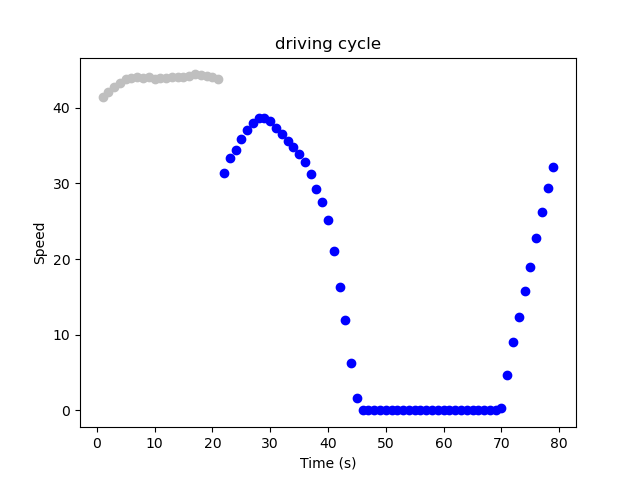

The file beside this chart, header and first rows:
; DateTime; Speed; FuelRate; gps_Lat; gps_Long; Duration; DeltaDistance; Acc; DayOfWeek; Seg; Acc2
438; 2018-11-10 04:03:07; 41.47; 30.9; 45.54; -73.65; 1.0; 11.52; 0.2517; 5; 2.0; 0.06337
439; 2018-11-10 04:03:08; 42.16; 38.7; 45.54; -73.65; 1.0; 11.71; 0.191; 5; 2.0; 0.03647
440; 2018-11-10 04:03:09; 42.81; 30.5; 45.54; -73.65; 1.0; 11.89; 0.1823; 5; 2.0; 0.03323
441; 2018-11-10 04:03:10; 43.33; 27.6; 45.54; -73.65; 1.0; 12.04; 0.1432; 5; 2.0; 0.02051
442; 2018-11-10 04:03:11; 43.78; 29.65; 45.54; -73.65; 1.0; 12.16; 0.1259; 5; 2.0; 0.01584
443; 2018-11-10 04:03:12; 44.0; 20.6; 45.54; -73.65; 1.0; 12.22; 0.06076; 5; 2.0; 0.003692
444; 2018-11-10 04:03:13; 44.11; 18.95; 45.54; -73.65; 1.0; 12.25; 0.03038; 5; 2.0; 0.0009231
445; 2018-11-10 04:03:14; 43.97; 17.2; 45.54; -73.65; 1.0; 12.21; -0.03906; 5; 2.0; 0.001526
446; 2018-11-10 04:03:15; 44.02; 21.4; 45.54; -73.65; 1.0; 12.23; 0.01302; 5; 2.0; 0.0001695
447; 2018-11-10 04:03:16; 43.88; 18.25; 45.54; -73.65; 1.0; 12.19; -0.03906; 5; 2.0; 0.001526
448; 2018-11-10 04:03:17; 43.89; 18.8; 45.54; -73.65; 1.0; 12.19; 0.00434; 5; 2.0; 1.8838011188271607e-05
449; 2018-11-10 04:03:18; 43.91; 20.55; 45.54; -73.65; 1.0; 12.2; 0.00434; 5; 2.0; 1.8838011188271607e-05
450; 2018-11-10 04:03:19; 44.03; 20.2; 45.54; -73.65; 1.0; 12.23; 0.03472; 5; 2.0; 0.001206
451; 2018-11-10 04:03:20; 44.02; 20.85; 45.54; -73.65; 1.0; 12.23; -0.00434; 5; 2.0; 1.8838011188271607e-05
452; 2018-11-10 04:03:21; 44.08; 25.35; 45.54; -73.65; 1.0; 12.24; 0.01736; 5; 2.0; 0.0003014
453; 2018-11-10 04:03:22; 44.17; 20.95; 45.54; -73.65; 1.0; 12.27; 0.02604; 5; 2.0; 0.0006782
454; 2018-11-10 04:03:23; 44.42; 20.95; 45.54; -73.64; 1.0; 12.34; 0.06944; 5; 2.0; 0.004823
455; 2018-11-10 04:03:24; 44.3; 15.75; 45.54; -73.64; 1.0; 12.3; -0.03472; 5; 2.0; 0.001206
456; 2018-11-10 04:03:25; 44.16; 21.85; 45.54; -73.64; 1.0; 12.27; -0.03906; 5; 2.0; 0.001526
457; 2018-11-10 04:03:26; 44.02; 26.4; 45.54; -73.64; 1.0; 12.23; -0.03906; 5; 2.0; 0.001526
458; 2018-11-10 04:03:27; 43.86; 23.65; 45.54; -73.64; 1.0; 12.18; -0.0434; 5; 2.0; 0.001884
28619; 2018-11-10 19:17:09; 31.36; 45.65; 45.59; -73.63; 1.0; 8.711; 0.7595; 5; 910.0; 0.5769
28620; 2018-11-10 19:17:10; 33.31; 46.55; 45.59; -73.63; 1.0; 9.253; 0.5425; 5; 910.0; 0.2943
28621; 2018-11-10 19:17:11; 34.45; 26.65; 45.59; -73.63; 1.0; 9.57; 0.3168; 5; 910.0; 0.1004
28622; 2018-11-10 19:17:12; 35.84; 31.2; 45.59; -73.63; 1.0; 9.957; 0.3863; 5; 910.0; 0.1492
28623; 2018-11-10 19:17:13; 37.12; 29.6; 45.59; -73.63; 1.0; 10.31; 0.3559; 5; 910.0; 0.1267
28624; 2018-11-10 19:17:14; 38.06; 26.95; 45.59; -73.63; 1.0; 10.57; 0.2604; 5; 910.0; 0.06782
28625; 2018-11-10 19:17:15; 38.64; 21.9; 45.59; -73.63; 1.0; 10.73; 0.1606; 5; 910.0; 0.02579
28626; 2018-11-10 19:17:16; 38.72; 14.25; 45.59; -73.63; 1.0; 10.76; 0.0217; 5; 910.0; 0.000471
28627; 2018-11-10 19:17:17; 38.22; 5.4; 45.59; -73.63; 1.0; 10.62; -0.1389; 5; 910.0; 0.01929
28628; 2018-11-10 19:17:18; 37.38; 4.6; 45.59; -73.63; 1.0; 10.38; -0.2344; 5; 910.0; 0.05493
28629; 2018-11-10 19:17:19; 36.48; 3.85; 45.59; -73.63; 1.0; 10.13; -0.2474; 5; 910.0; 0.0612
28630; 2018-11-10 19:17:20; 35.67; 3.75; 45.59; -73.63; 1.0; 9.909; -0.2257; 5; 910.0; 0.05094
28631; 2018-11-10 19:17:21; 34.77; 3.4; 45.59; -73.63; 1.0; 9.657; -0.2517; 5; 910.0; 0.06337
28632; 2018-11-10 19:17:22; 33.91; 2.7; 45.59; -73.63; 1.0; 9.418; -0.2387; 5; 910.0; 0.05698
28633; 2018-11-10 19:17:23; 32.84; 2.4; 45.59; -73.63; 1.0; 9.123; -0.2951; 5; 910.0; 0.08711
28634; 2018-11-10 19:17:24; 31.22; 0.0; 45.59; -73.63; 1.0; 8.672; -0.4514; 5; 910.0; 0.2038
28635; 2018-11-10 19:17:25; 29.25; 0.05; 45.59; -73.63; 1.0; 8.125; -0.5469; 5; 910.0; 0.2991
28636; 2018-11-10 19:17:26; 27.56; 0.0; 45.59; -73.63; 1.0; 7.656; -0.4688; 5; 910.0; 0.2197
28637; 2018-11-10 19:17:27; 25.11; 0.0; 45.59; -73.63; 1.0; 6.975; -0.6814; 5; 910.0; 0.4643
28638; 2018-11-10 19:17:28; 21.08; 0.0; 45.59; -73.63; 1.0; 5.855; -1.12; 5; 910.0; 1.254
28639; 2018-11-10 19:17:29; 16.33; 0.0; 45.59; -73.63; 1.0; 4.536; -1.319; 5; 910.0; 1.741
28640; 2018-11-10 19:17:30; 11.97; 0.0; 45.59; -73.63; 1.0; 3.325; -1.211; 5; 910.0; 1.466
28641; 2018-11-10 19:17:31; 6.297; 5.05; 45.59; -73.63; 1.0; 1.749; -1.576; 5; 910.0; 2.482
28642; 2018-11-10 19:17:32; 1.641; 4.6; 45.59; -73.63; 1.0; 0.4557; -1.293; 5; 910.0; 1.673
28643; 2018-11-10 19:17:33; 0.03125; 7.3; 45.59; -73.63; 1.0; 0.008681; -0.447; 5; 910.0; 0.1999
28644; 2018-11-10 19:17:34; 0.0; 5.45; 45.59; -73.63; 1.0; 0.0; -0.008681; 5; 910.0; 7.535204475308643e-05
28645; 2018-11-10 19:17:35; 0.0; 5.45; 45.59; -73.63; 1.0; 0.0; 0.0; 5; 910.0; 0.0
28646; 2018-11-10 19:17:36; 0.0; 4.8; 45.59; -73.63; 1.0; 0.0; 0.0; 5; 910.0; 0.0
28647; 2018-11-10 19:17:37; 0.01562; 3.95; 45.59; -73.63; 1.0; 0.00434; 0.00434; 5; 910.0; 1.8838011188271607e-05
28648; 2018-11-10 19:17:38; 0.0; 4.65; 45.59; -73.63; 1.0; 0.0; -0.00434; 5; 910.0; 1.8838011188271607e-05
28649; 2018-11-10 19:17:39; 0.0; 4.0; 45.59; -73.63; 1.0; 0.0; 0.0; 5; 910.0; 0.0
28650; 2018-11-10 19:17:40; 0.0; 3.05; 45.59; -73.63; 1.0; 0.0; 0.0; 5; 910.0; 0.0
28651; 2018-11-10 19:17:41; 0.0; 3.05; 45.59; -73.63; 1.0; 0.0; 0.0; 5; 910.0; 0.0
28652; 2018-11-10 19:17:42; 0.0; 3.05; 45.59; -73.63; 1.0; 0.0; 0.0; 5; 910.0; 0.0
28653; 2018-11-10 19:17:43; 0.0; 3.05; 45.59; -73.63; 1.0; 0.0; 0.0; 5; 910.0; 0.0
28654; 2018-11-10 19:17:44; 0.0; 3.05; 45.59; -73.63; 1.0; 0.0; 0.0; 5; 910.0; 0.0
28655; 2018-11-10 19:17:45; 0.0; 3.1; 45.59; -73.63; 1.0; 0.0; 0.0; 5; 910.0; 0.0
28656; 2018-11-10 19:17:46; 0.0; 3.1; 45.59; -73.63; 1.0; 0.0; 0.0; 5; 910.0; 0.0
28657; 2018-11-10 19:17:47; 0.0; 3.05; 45.59; -73.63; 1.0; 0.0; 0.0; 5; 910.0; 0.0
... 19 more rows
